Photos from the image-classification dataset "fastener_sorter_cls" in the GitHub repository gyaneshpatil23-cmd/fastner-sorting-machine. Its 6 classes are: bolt, no fastener, nut, rivet, screw, washer.

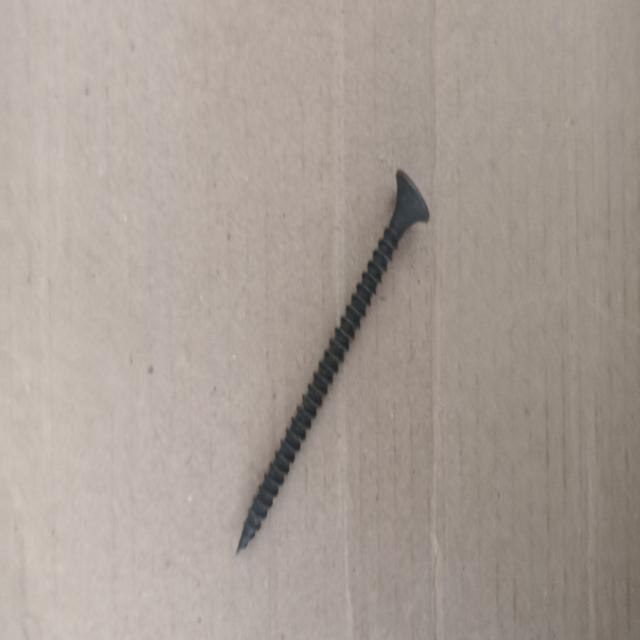
Label: screw

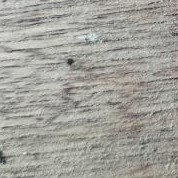
Label: no fastener

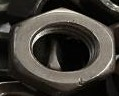
Label: nut

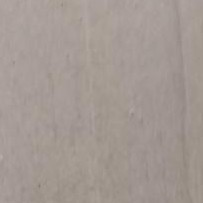
Label: no fastener

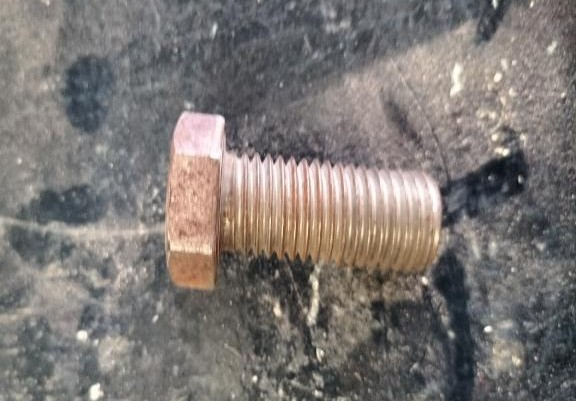
Label: bolt

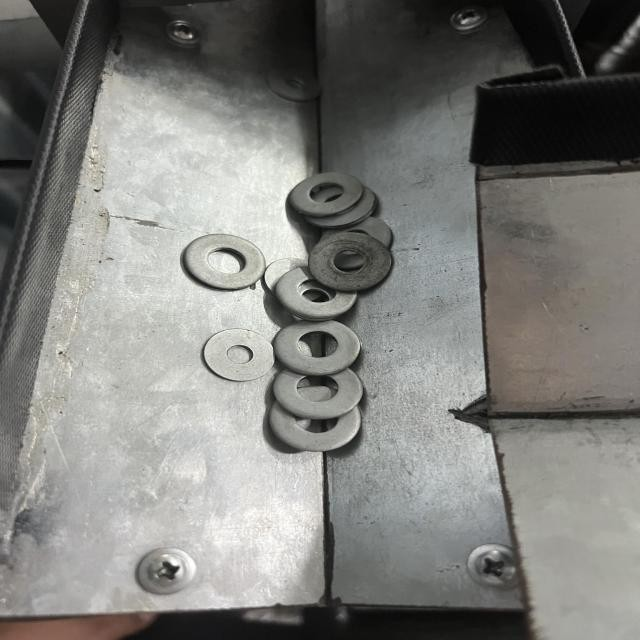
Label: washer
